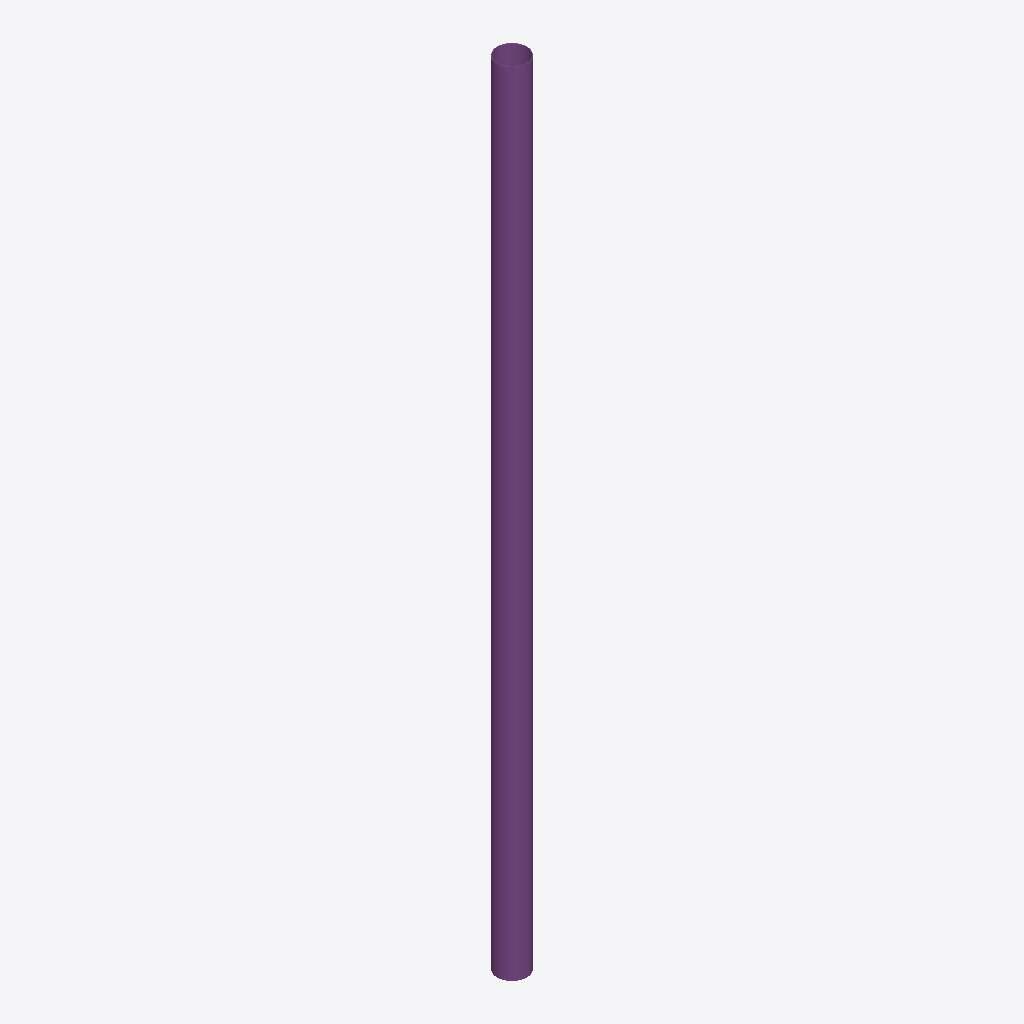
Isometric view of an IFC building model (IFC-SPF (STEP), schema IFC4X3, length unit foot), seen from the south-west, elements coloured by IFC class: 1 pile (purple).
Extent 0.5 m × 0.5 m × 12.2 m (x, y, z). Elements (1): 1 IfcPile.

HEADER;
FILE_DESCRIPTION(('ViewDefinition [CoordinationView]'),'2;1');
FILE_NAME('pass-ojt001-scenario01-userdefined_w_object_type.ifc','2024-05-09T17:23:26',(),(),'IfcOpenShell v0.8.0-0d3c73de8','IfcOpenShell v0.8.0-0d3c73de8','');
FILE_SCHEMA(('IFC4X3'));
ENDSEC;
DATA;
#1=IFCPROJECT('3gBfk1WGb31hE05x8sU7cs',$,'bSI Validation Service','Unit Test File',$,$,$,(#15),#10);
#17=IFCSITE('2VSanZDG9A5AlYbr1rthXG',$,'Default Site',$,$,$,$,$,$,$,$,$,$,$);
#26=IFCPILE('3V2pG56cDD6AyFG5nHXY9a',$,$,$,'HAMMERED',#25,#24,'A1',.USERDEFINED.,.PREFAB_STEEL.);
ENDSEC;
